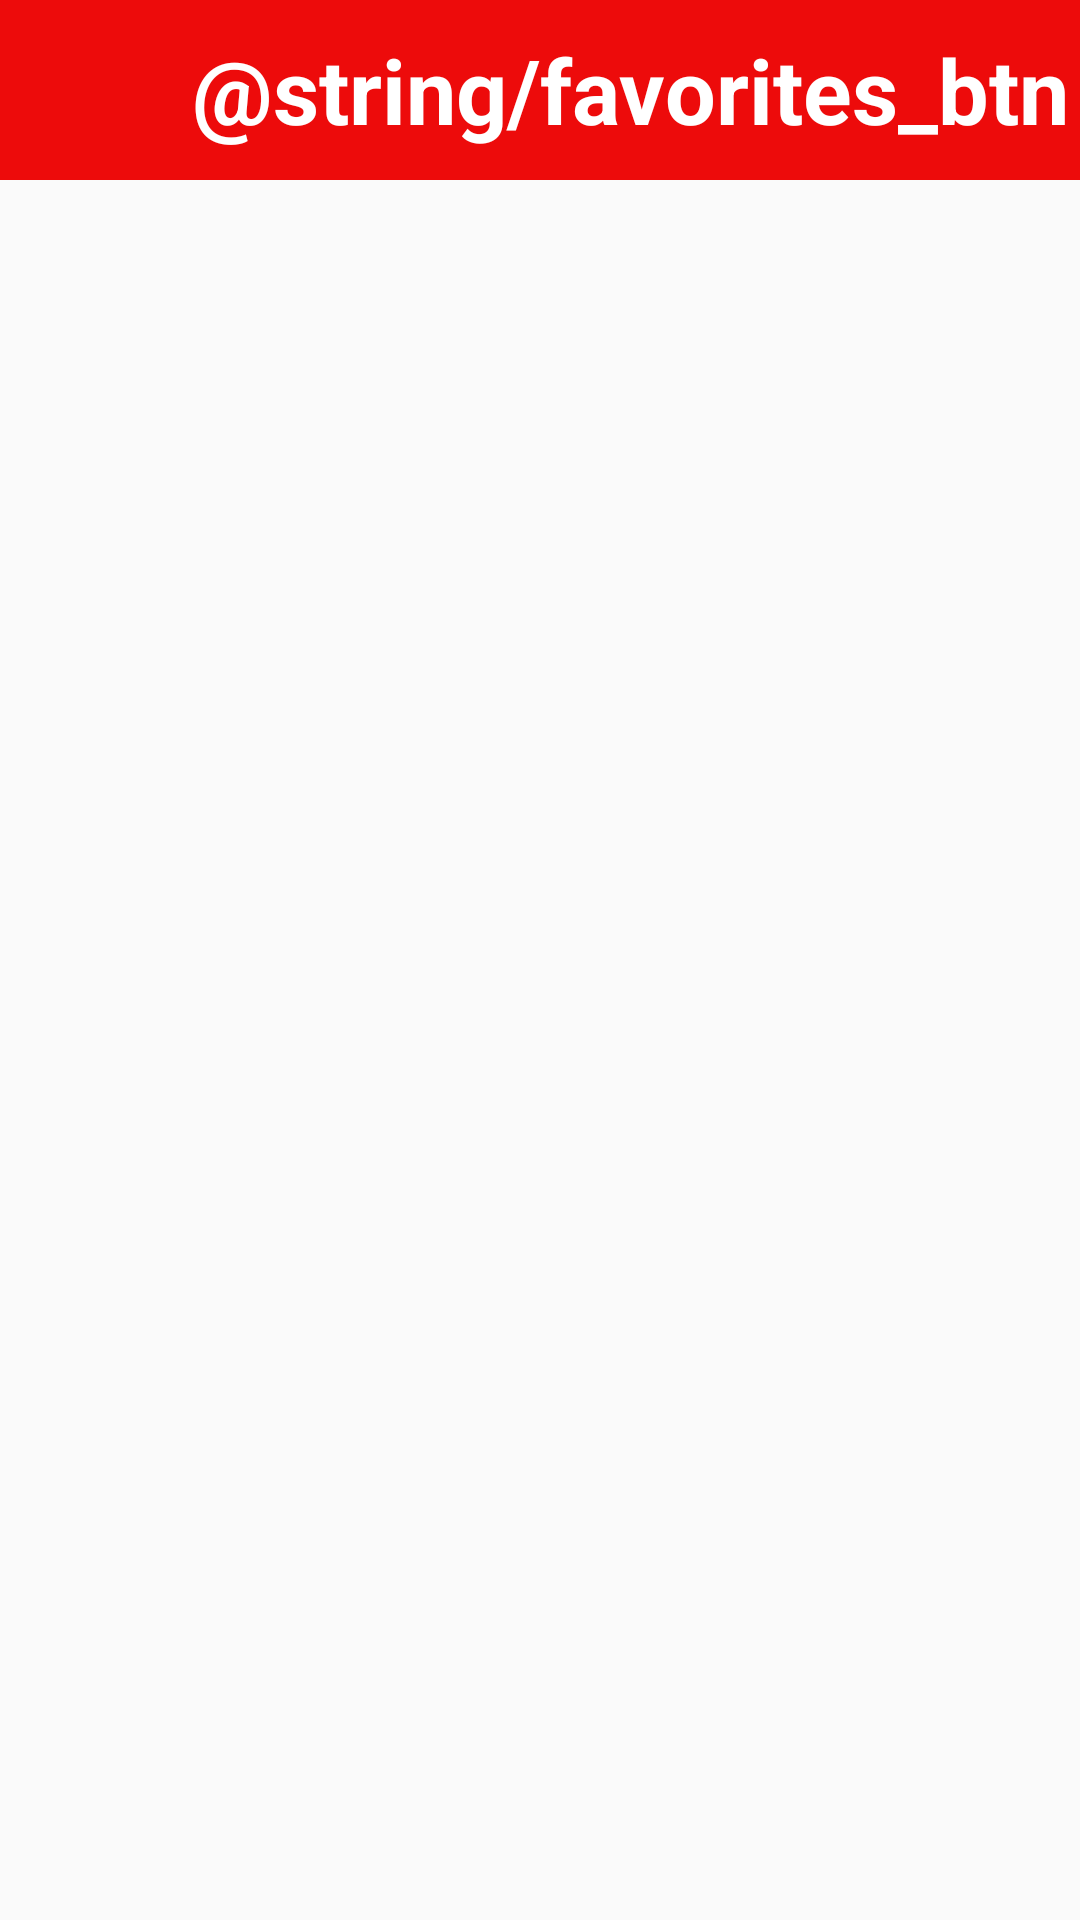

Produce the Android XML layout that renders to this screen, including the resource entries it uses.
<!-- AndroidManifest.xml: application theme Theme.AppCompat.DayNight.DarkActionBar -->
<!-- res/layout/activity_favorite.xml -->
<?xml version="1.0" encoding="utf-8"?>
<androidx.constraintlayout.widget.ConstraintLayout

    xmlns:android="http://schemas.android.com/apk/res/android"
    xmlns:app="http://schemas.android.com/apk/res-auto"
    xmlns:tools="http://schemas.android.com/tools"
    android:layout_width="match_parent"
    android:layout_height="match_parent"
    android:orientation="horizontal"
    tools:context=".activities.FavoriteActivity"
    android:id="@+id/favorite_activity">


    <LinearLayout
        android:id="@+id/llFavTop"
        android:layout_width="match_parent"
        android:layout_height="wrap_content"
        android:orientation="horizontal"
        app:layout_constraintEnd_toEndOf="parent"
        app:layout_constraintStart_toStartOf="parent"
        app:layout_constraintTop_toTopOf="parent"
        android:background="@color/cool_red" >

        <ImageButton
            android:id="@+id/backBtnFav"
            android:layout_width="60dp"
            android:layout_height="60dp"
            android:src="@drawable/back_icon"
            android:contentDescription="@string/back_btn"
            android:background="@android:color/transparent"
            app:tint="@color/white"

            />

        <TextView
            android:layout_width="0dp"
            android:layout_height="60dp"
            android:text="@string/favorites_btn"
            android:textSize="30sp"
            android:gravity="center"
            android:layout_weight="1"
            android:textColor="@color/white"
            android:textStyle="bold"/>

    </LinearLayout>

    <androidx.recyclerview.widget.RecyclerView
        android:id="@+id/favRecyclerView"
        android:layout_width="0dp"
        android:layout_height="0dp"
        android:padding="8dp"
        app:layout_constraintTop_toBottomOf="@+id/llFavTop"
        app:layout_constraintBottom_toBottomOf="parent"
        app:layout_constraintStart_toStartOf="parent"
        app:layout_constraintEnd_toEndOf="parent"
       />


















</androidx.constraintlayout.widget.ConstraintLayout>
<!-- resources referenced by this layout -->
<resources>
  <color name="cool_pink">#F0D8099E</color>
  <color name="cool_red">#ED0B0B</color>
  <color name="white">#FFFFFFFF</color>
  <!-- drawable shuffle_icon (drawable) -->
  <vector android:height="24dp"
      android:viewportHeight="24"
      android:viewportWidth="24"
      android:width="24dp"
      xmlns:android="http://schemas.android.com/apk/res/android">
      <path android:fillColor="@android:color/holo_red_light"
          android:pathData="M10.59,9.17L5.41,4 4,5.41l5.17,5.17 1.42,-1.41zM14.5,4l2.04,2.04L4,18.59 5.41,20 17.96,7.46 20,9.5L20,4h-5.5zM14.83,13.41l-1.41,1.41 3.13,3.13L14.5,20L20,20v-5.5l-2.04,2.04 -3.13,-3.13z"/>
  </vector>
  <string name="back_btn">Back Button</string>
</resources>
